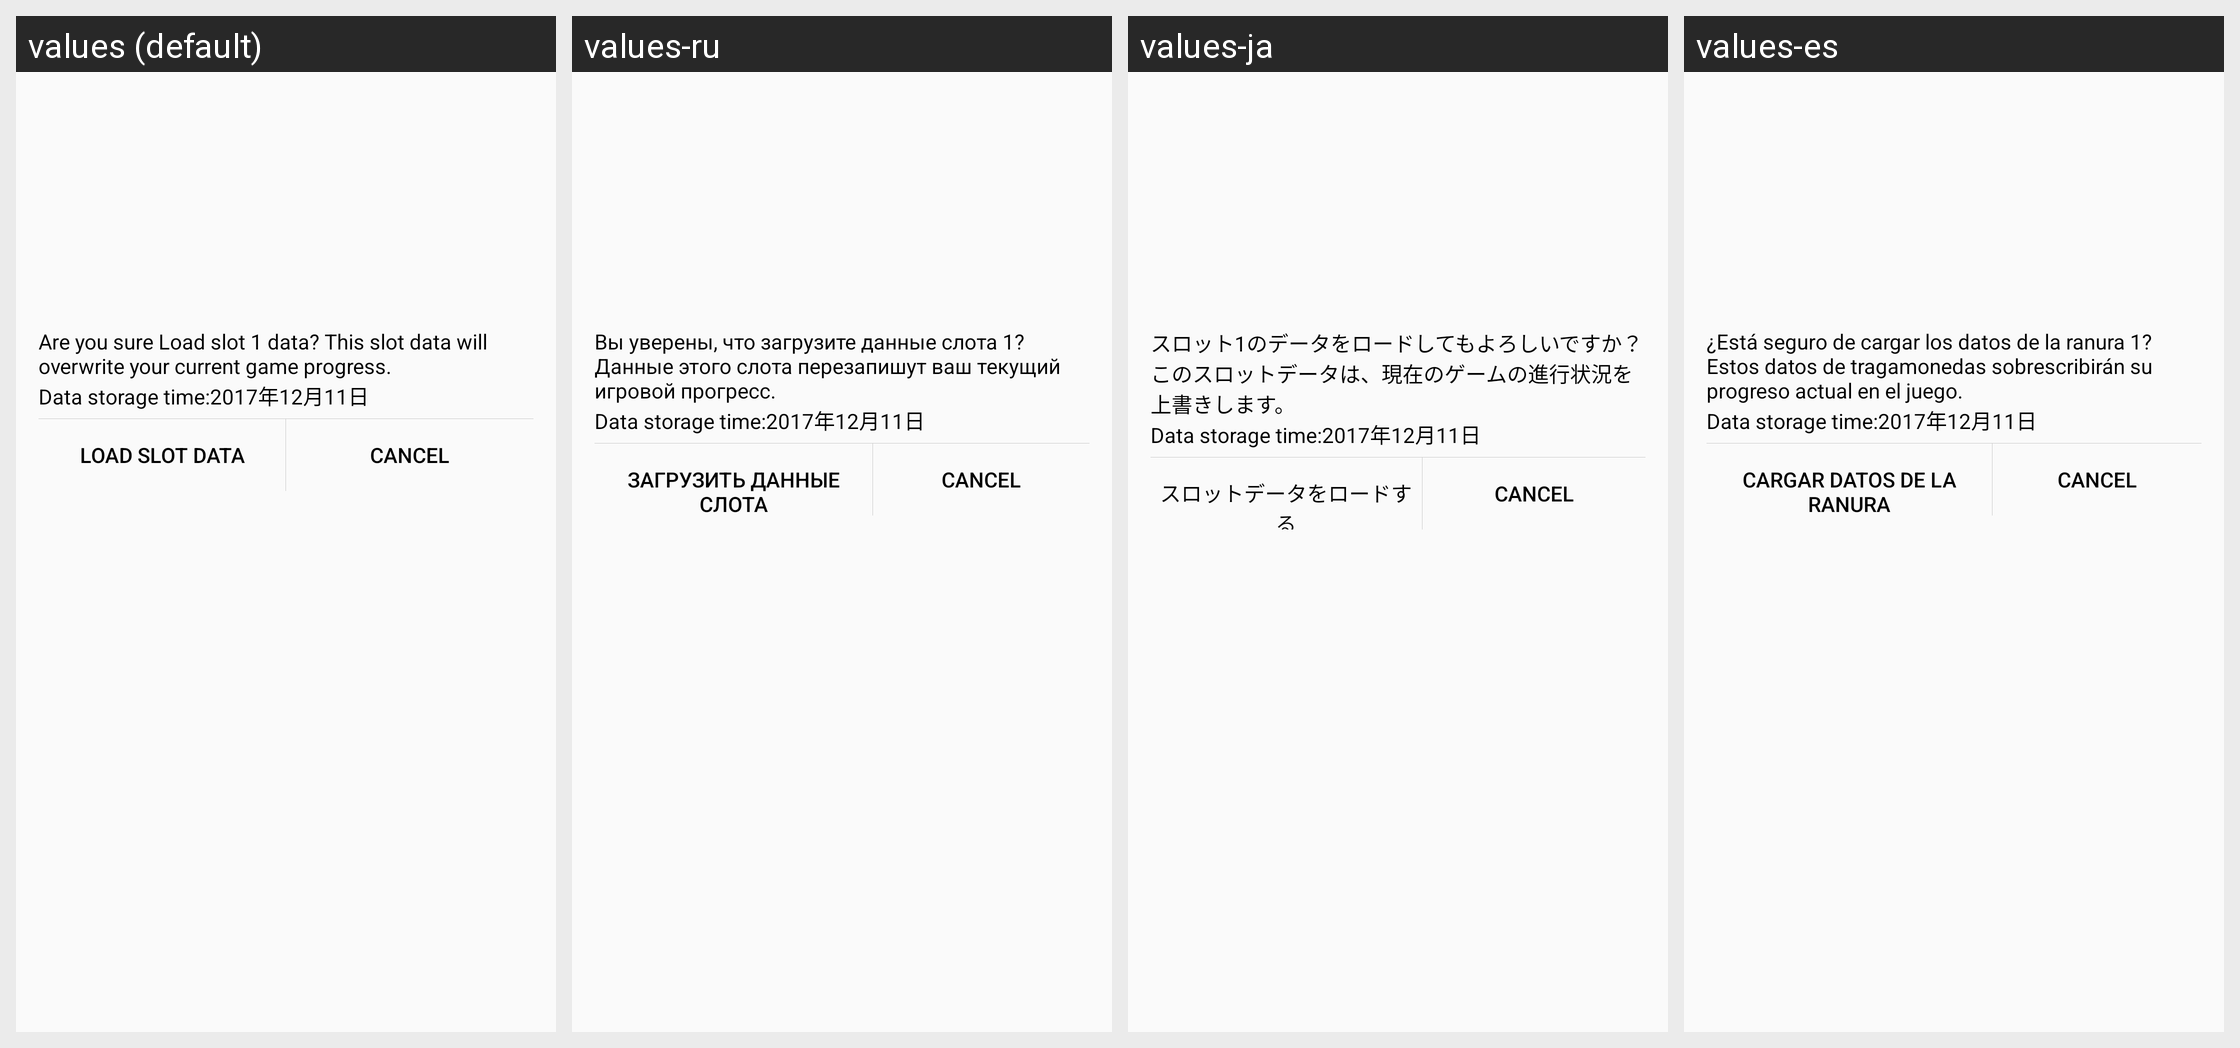

Translations of the strings shown on this Android screen, per locale in the grid:
Android screen res/layout/load_slot_dialog.xml rendered under 4 locales, left to right: values (default), values-ru, values-ja, values-es. Device: Nexus 5 (rendered at 1080×1920; each locale shown at half size, 540×960, under a caption strip naming it); theme AppTheme.
Other locales in the repository, not shown: values-ar, values-bn, values-hi, values-in, values-pt, values-zh.
Strings drawn on this screen, with the default value and each locale's value (text and hints the layout hard-codes, and strings that could not be matched under every locale, appear in the picture but are not listed):

load_slot_data_content
  values: Are you sure Load slot 1 data? This slot data will overwrite your current game progress.
  values-ru: Вы уверены, что загрузите данные слота 1? Данные этого слота перезапишут ваш текущий игровой прогресс.
  values-ja: スロット1のデータをロードしてもよろしいですか？ このスロットデータは、現在のゲームの進行状況を上書きします。
  values-es: ¿Está seguro de cargar los datos de la ranura 1? Estos datos de tragamonedas sobrescribirán su progreso actual en el juego.

slot_save_time
  values: Data storage time:
  values-ru: Data storage time:
  values-ja: Data storage time:
  values-es: Data storage time:

load_slot_data
  values: Load slot data
  values-ru: Загрузить данные слота
  values-ja: スロットデータをロードする
  values-es: Cargar datos de la ranura

cancel
  values: Cancel
  values-ru: Cancel
  values-ja: Cancel
  values-es: Cancel
